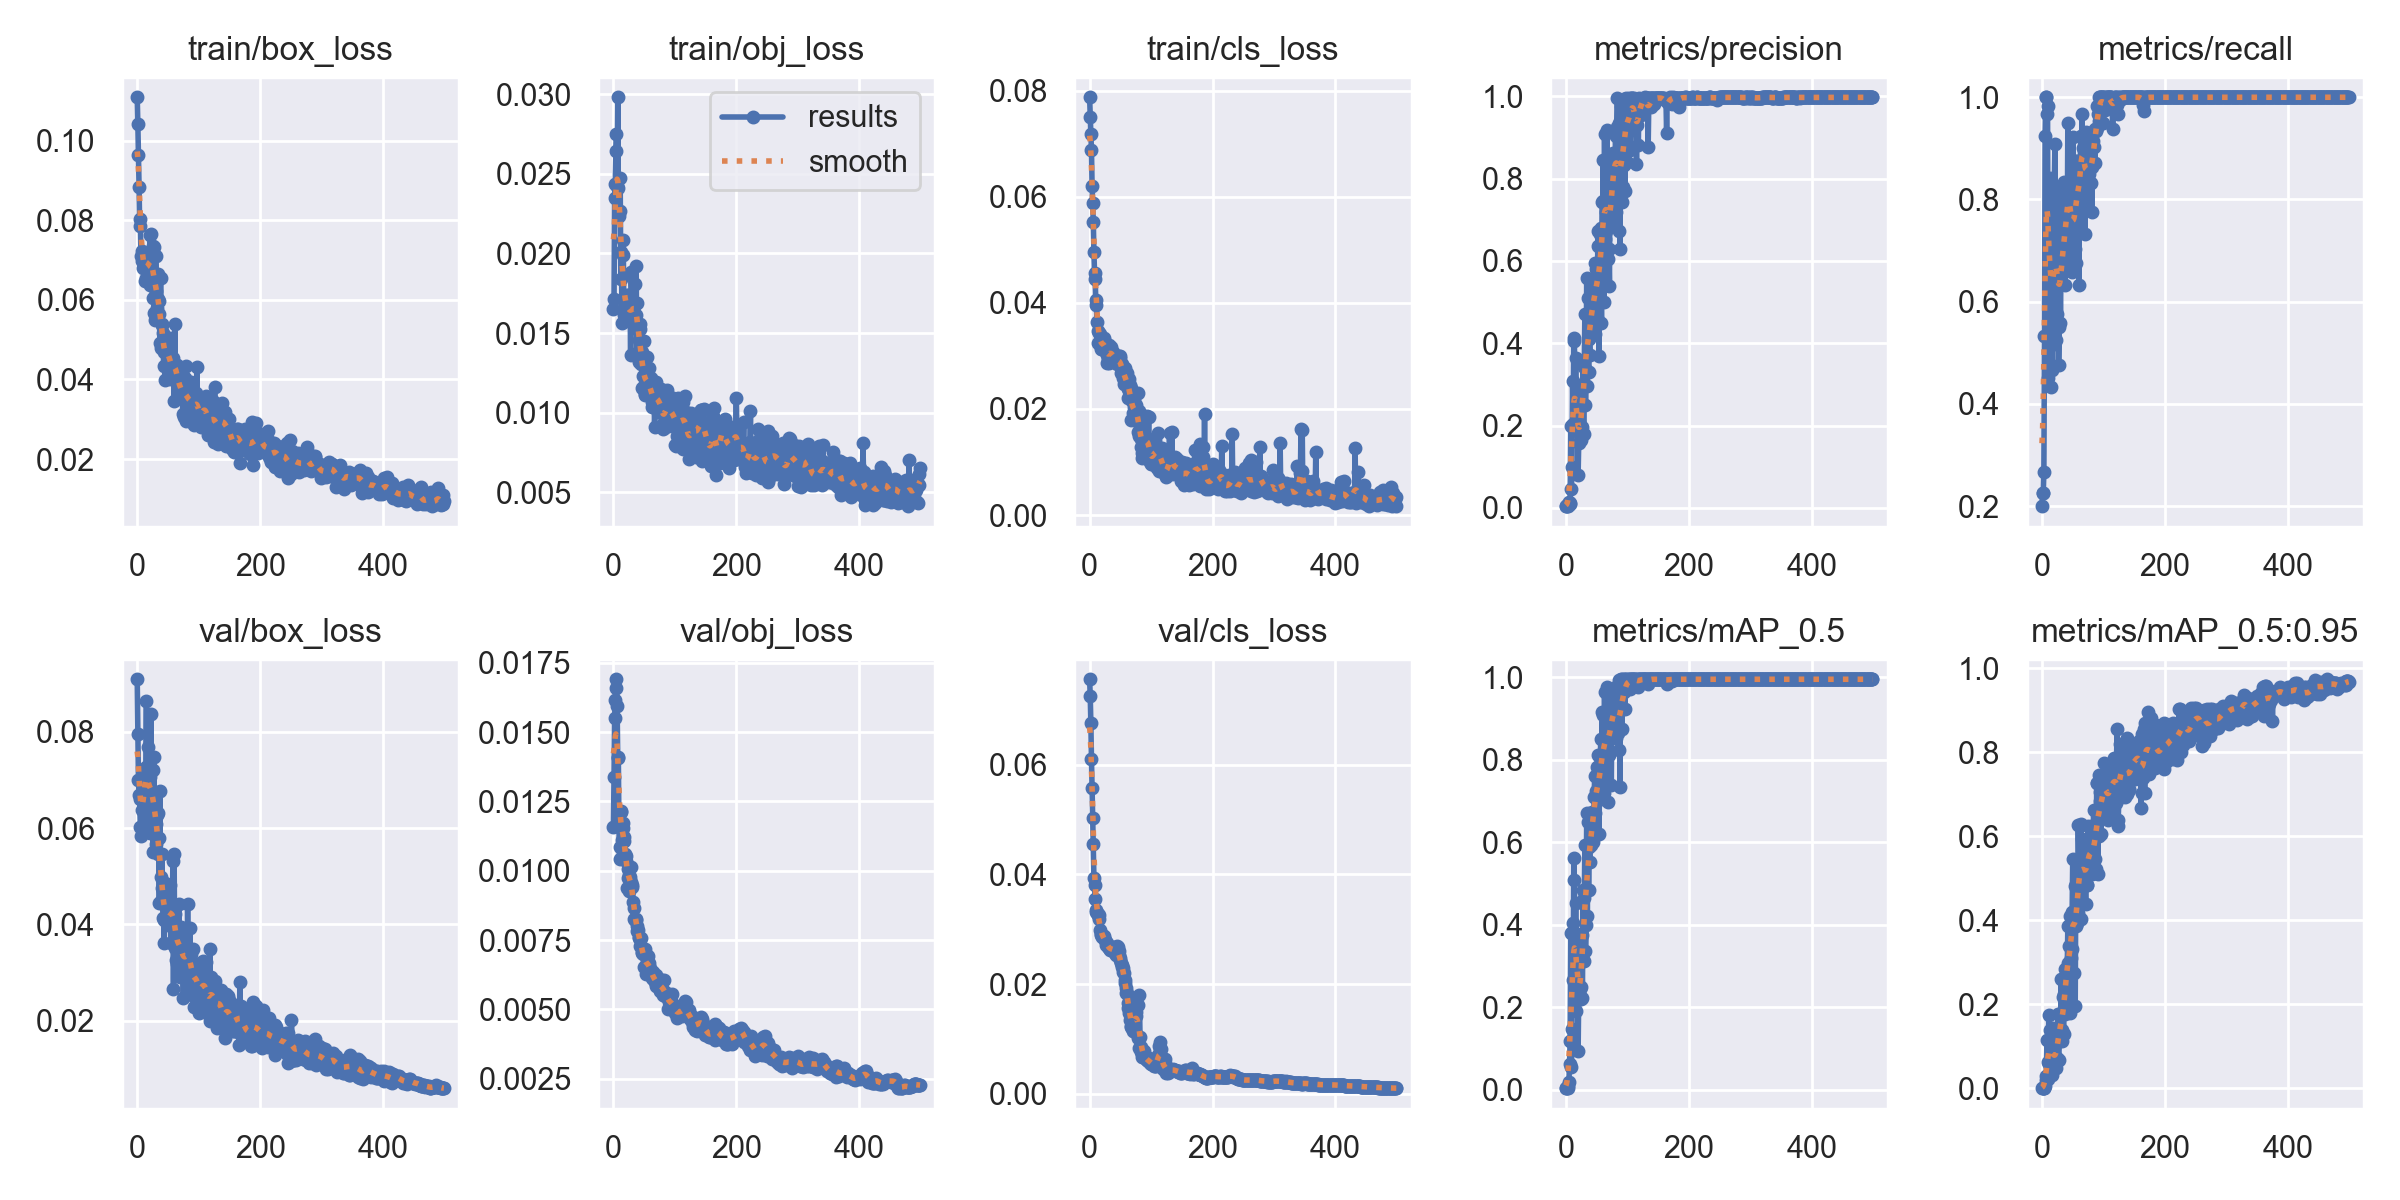

The table this chart was drawn from, first rows:
epoch, train/box_loss, train/obj_loss, train/cls_loss, metrics/precision, metrics/recall, metrics/mAP_0.5, metrics/mAP_0.5:0.95, val/box_loss, val/obj_loss, val/cls_loss, x/lr0, x/lr1, x/lr2
0, 0.1109, 0.01651, 0.07877, 0.004008, 0.2, 0.003881, 0.0005741, 0.09084, 0.01157, 0.07554, 0.0973, 0.0003, 0.0003
1, 0.1042, 0.01715, 0.07514, 0.004382, 0.225, 0.004465, 0.0006338, 0.07955, 0.01338, 0.07248, 0.0937, 0.0006986, 0.0006986
2, 0.09627, 0.02345, 0.07184, 0.004155, 0.225, 0.004123, 0.0006773, 0.06991, 0.01553, 0.06762, 0.0901, 0.001096, 0.001096
3, 0.08836, 0.02439, 0.06884, 0.004666, 0.2667, 0.004138, 0.001022, 0.06682, 0.01618, 0.06104, 0.08649, 0.001491, 0.001491
4, 0.07864, 0.02643, 0.06206, 0.009418, 0.5333, 0.008274, 0.001785, 0.06596, 0.01661, 0.05571, 0.08289, 0.001885, 0.001885
5, 0.08017, 0.02751, 0.05887, 0.01304, 0.925, 0.01825, 0.00572, 0.06025, 0.01691, 0.05033, 0.07928, 0.002277, 0.002277
6, 0.071, 0.02423, 0.0552, 0.01058, 1, 0.06188, 0.01883, 0.05842, 0.01596, 0.0455, 0.07567, 0.002668, 0.002668
7, 0.07235, 0.02981, 0.04956, 0.009313, 1, 0.117, 0.02916, 0.06378, 0.01405, 0.03936, 0.07206, 0.003057, 0.003057
8, 0.06978, 0.02413, 0.04558, 0.1983, 0.9667, 0.3806, 0.1143, 0.06016, 0.01411, 0.03799, 0.06845, 0.003445, 0.003445
9, 0.06786, 0.02234, 0.04457, 0.04566, 0.9833, 0.05454, 0.02277, 0.06904, 0.01159, 0.03547, 0.06483, 0.003831, 0.003831
10, 0.07004, 0.02265, 0.04063, 0.09881, 0.45, 0.1472, 0.06289, 0.06576, 0.01044, 0.03353, 0.06121, 0.004215, 0.004215
11, 0.06966, 0.02472, 0.03951, 0.3093, 0.6234, 0.4034, 0.1745, 0.06646, 0.01085, 0.03316, 0.0576, 0.004598, 0.004598
12, 0.06902, 0.01842, 0.03637, 0.2038, 0.525, 0.2662, 0.05925, 0.06227, 0.01215, 0.03295, 0.05398, 0.004979, 0.004979
13, 0.06476, 0.02008, 0.03475, 0.4132, 0.8417, 0.5615, 0.1396, 0.07055, 0.0121, 0.03256, 0.05036, 0.005358, 0.005358
14, 0.06543, 0.01563, 0.03245, 0.4065, 0.7333, 0.508, 0.1234, 0.07258, 0.0111, 0.03272, 0.04674, 0.005737, 0.005737
15, 0.07011, 0.0199, 0.03439, 0.2023, 0.434, 0.2137, 0.05826, 0.08643, 0.01155, 0.03263, 0.04311, 0.006113, 0.006113
16, 0.0699, 0.02082, 0.03241, 0.3637, 0.8068, 0.4523, 0.08334, 0.0618, 0.01173, 0.03182, 0.03949, 0.006488, 0.006488
17, 0.06642, 0.01611, 0.03416, 0.1923, 0.4667, 0.1916, 0.03078, 0.07688, 0.01123, 0.0299, 0.03586, 0.006861, 0.006861
18, 0.07103, 0.01643, 0.03133, 0.1857, 0.625, 0.3396, 0.1434, 0.06468, 0.01109, 0.0291, 0.03223, 0.007233, 0.007233
19, 0.06708, 0.01629, 0.03172, 0.2683, 0.5167, 0.3782, 0.09521, 0.06396, 0.01061, 0.02887, 0.0286, 0.007603, 0.007603
20, 0.06376, 0.01668, 0.0313, 0.08016, 0.825, 0.0933, 0.05233, 0.07056, 0.01036, 0.02866, 0.02497, 0.007971, 0.007971
21, 0.07633, 0.0174, 0.03308, 0.1579, 0.9083, 0.227, 0.07056, 0.05897, 0.01055, 0.02853, 0.02134, 0.008338, 0.008338
22, 0.06882, 0.01653, 0.03179, 0.203, 0.525, 0.2311, 0.04929, 0.08367, 0.009364, 0.02883, 0.0177, 0.008704, 0.008704
23, 0.07661, 0.01738, 0.03337, 0.2024, 0.7299, 0.2439, 0.06632, 0.06728, 0.01008, 0.02886, 0.01407, 0.009067, 0.009067
24, 0.07083, 0.01648, 0.03212, 0.1899, 0.575, 0.2501, 0.07251, 0.06278, 0.009735, 0.02837, 0.01043, 0.00943, 0.00943
25, 0.06052, 0.01586, 0.03263, 0.1643, 0.6417, 0.2189, 0.1118, 0.07212, 0.009287, 0.02799, 0.009505, 0.009505, 0.009505
26, 0.0736, 0.01636, 0.03216, 0.2923, 0.8114, 0.3747, 0.178, 0.05496, 0.009856, 0.02762, 0.009505, 0.009505, 0.009505
27, 0.05657, 0.01713, 0.0308, 0.1967, 0.4753, 0.2234, 0.06717, 0.0748, 0.009793, 0.02718, 0.009485, 0.009485, 0.009485
28, 0.07323, 0.01365, 0.02858, 0.356, 0.55, 0.4842, 0.1776, 0.05945, 0.009602, 0.02753, 0.009465, 0.009465, 0.009465
29, 0.05504, 0.01882, 0.03015, 0.1787, 0.6904, 0.3123, 0.112, 0.06683, 0.01012, 0.02717, 0.009446, 0.009446, 0.009446
30, 0.071, 0.01688, 0.02933, 0.3429, 0.5583, 0.4649, 0.1188, 0.06084, 0.009415, 0.02677, 0.009426, 0.009426, 0.009426
31, 0.0622, 0.01591, 0.02869, 0.4702, 0.6917, 0.5939, 0.2605, 0.0567, 0.009471, 0.02651, 0.009406, 0.009406, 0.009406
32, 0.05791, 0.01618, 0.03204, 0.2493, 0.6583, 0.3352, 0.1119, 0.06278, 0.00888, 0.02651, 0.009386, 0.009386, 0.009386
33, 0.06022, 0.0167, 0.031, 0.3348, 0.7583, 0.4003, 0.14, 0.06316, 0.008672, 0.02628, 0.009366, 0.009366, 0.009366
34, 0.06637, 0.01544, 0.03177, 0.5588, 0.6583, 0.6709, 0.2181, 0.05457, 0.008252, 0.02639, 0.009347, 0.009347, 0.009347
35, 0.05977, 0.0181, 0.03018, 0.2969, 0.6833, 0.4208, 0.1301, 0.05783, 0.008217, 0.02632, 0.009327, 0.009327, 0.009327
36, 0.05645, 0.01611, 0.02992, 0.5093, 0.8333, 0.6485, 0.2246, 0.04435, 0.008248, 0.02627, 0.009307, 0.009307, 0.009307
37, 0.04927, 0.01921, 0.03028, 0.3289, 0.6333, 0.4834, 0.1773, 0.06772, 0.008227, 0.02638, 0.009287, 0.009287, 0.009287
38, 0.06554, 0.01374, 0.03067, 0.4113, 0.7833, 0.5893, 0.2838, 0.04489, 0.008014, 0.02682, 0.009267, 0.009267, 0.009267
39, 0.04789, 0.01689, 0.02971, 0.3718, 0.6667, 0.5523, 0.2589, 0.04981, 0.007821, 0.02635, 0.009248, 0.009248, 0.009248
40, 0.05369, 0.0152, 0.02953, 0.5049, 0.7984, 0.655, 0.2708, 0.05468, 0.007866, 0.02655, 0.009228, 0.009228, 0.009228
41, 0.05401, 0.01455, 0.02953, 0.4384, 0.7083, 0.5928, 0.2783, 0.04747, 0.007577, 0.02571, 0.009208, 0.009208, 0.009208
42, 0.05157, 0.01319, 0.02952, 0.5518, 0.95, 0.673, 0.3865, 0.04144, 0.007608, 0.02568, 0.009188, 0.009188, 0.009188
43, 0.04345, 0.01554, 0.02934, 0.4442, 0.8254, 0.6027, 0.2977, 0.04095, 0.007294, 0.02533, 0.009168, 0.009168, 0.009168
44, 0.04688, 0.01528, 0.02865, 0.5231, 0.825, 0.6601, 0.3386, 0.03613, 0.007536, 0.02614, 0.009149, 0.009149, 0.009149
45, 0.03978, 0.01304, 0.02851, 0.4526, 0.8036, 0.6009, 0.1795, 0.04399, 0.007575, 0.02704, 0.009129, 0.009129, 0.009129
46, 0.04999, 0.0138, 0.02908, 0.5083, 0.7564, 0.7088, 0.4103, 0.04869, 0.00703, 0.02668, 0.009109, 0.009109, 0.009109
47, 0.0487, 0.01156, 0.02882, 0.5947, 0.7833, 0.7595, 0.3096, 0.0434, 0.007072, 0.02608, 0.009089, 0.009089, 0.009089
48, 0.04344, 0.01229, 0.03002, 0.4221, 0.6583, 0.6697, 0.3327, 0.04139, 0.007006, 0.02538, 0.009069, 0.009069, 0.009069
49, 0.04746, 0.0145, 0.03001, 0.5806, 0.7083, 0.7238, 0.421, 0.04596, 0.007034, 0.02481, 0.00905, 0.00905, 0.00905
50, 0.05021, 0.01168, 0.02964, 0.5463, 0.9213, 0.7812, 0.545, 0.03986, 0.006523, 0.02434, 0.00903, 0.00903, 0.00903
51, 0.04181, 0.01116, 0.02676, 0.4612, 0.725, 0.7085, 0.4178, 0.0417, 0.00719, 0.02381, 0.00901, 0.00901, 0.00901
52, 0.0474, 0.01112, 0.02839, 0.6365, 0.6939, 0.7183, 0.2759, 0.04244, 0.006518, 0.02352, 0.00899, 0.00899, 0.00899
53, 0.05045, 0.01221, 0.02828, 0.6732, 0.7024, 0.8126, 0.4806, 0.04158, 0.006267, 0.0231, 0.00897, 0.00897, 0.00897
54, 0.0402, 0.01349, 0.02787, 0.3693, 0.85, 0.6189, 0.1966, 0.04813, 0.006669, 0.02293, 0.008951, 0.008951, 0.008951
55, 0.04391, 0.0118, 0.02585, 0.6663, 0.6749, 0.7652, 0.4859, 0.03619, 0.006799, 0.02221, 0.008931, 0.008931, 0.008931
56, 0.04045, 0.01149, 0.02477, 0.5675, 0.875, 0.8052, 0.3863, 0.04355, 0.006931, 0.02205, 0.008911, 0.008911, 0.008911
57, 0.04452, 0.01128, 0.02766, 0.6809, 0.875, 0.85, 0.3939, 0.03964, 0.006502, 0.02072, 0.008891, 0.008891, 0.008891
58, 0.04099, 0.01283, 0.02525, 0.4483, 0.85, 0.7054, 0.4174, 0.05313, 0.006668, 0.02022, 0.008871, 0.008871, 0.008871
59, 0.04537, 0.01107, 0.02491, 0.7431, 0.85, 0.9151, 0.6262, 0.02671, 0.006487, 0.01922, 0.008852, 0.008852, 0.008852
... 440 more rows
